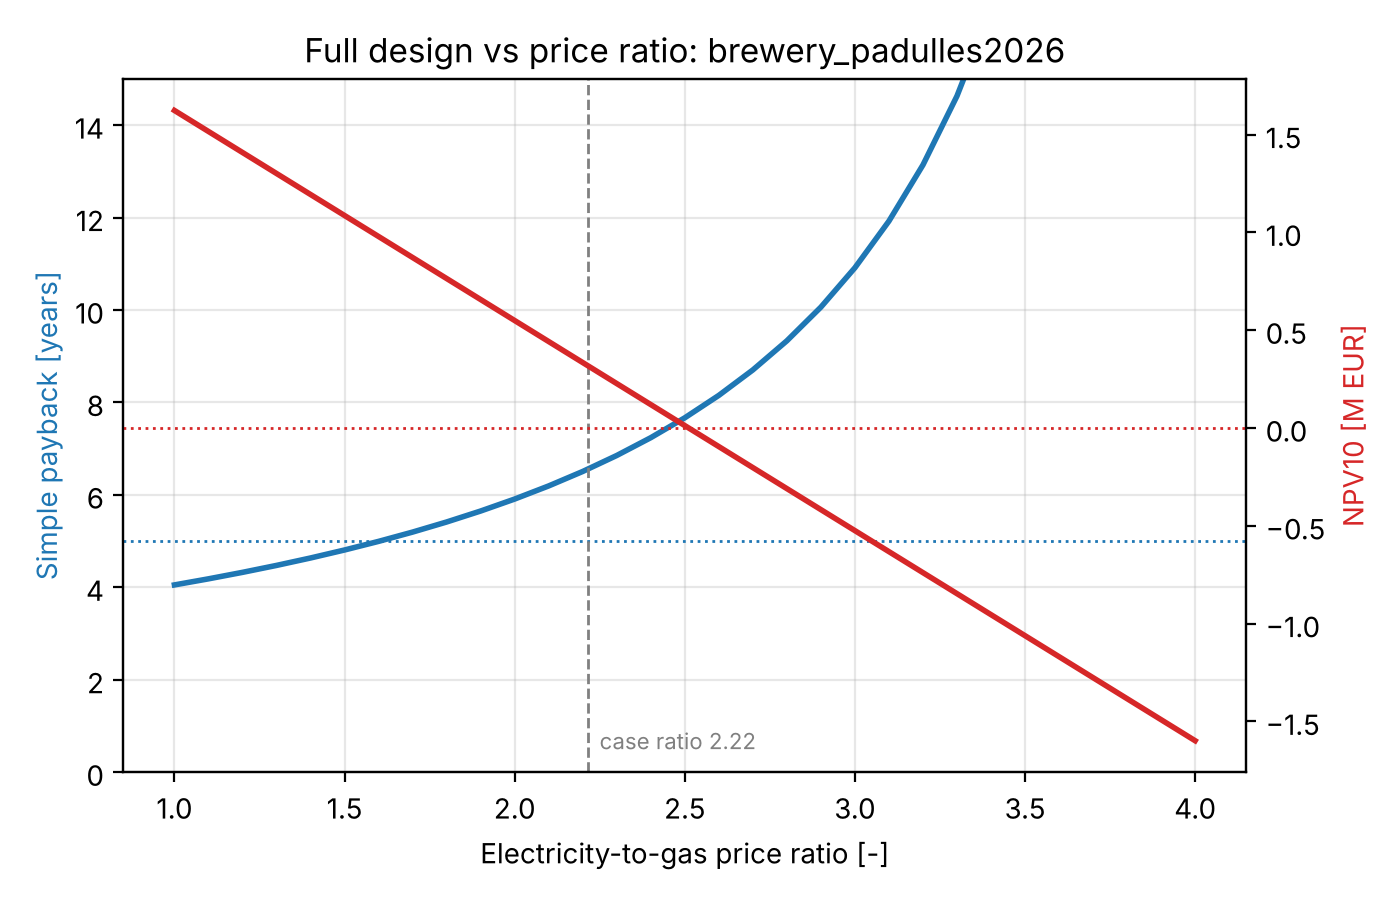

The file beside this chart, header and first rows:
ratio, option, capex_EUR, opex_EUR, savings_EUR, payback_years, npv_EUR, gas_fuel_MWh, electricity_MWh, co2_t, co2_avoided_t, primary_energy_MWh, primary_energy_reduction, gas_reduction
1.0, 100.0 %, 1793176, 215434, 442463, 4.053, 1623406, -0.0, 3440, 368.1, 1872, 6537, 0.507, 1.0
1.1, 100.0 %, 1793176, 233049, 428554, 4.184, 1516005, -0.0, 3440, 368.1, 1872, 6537, 0.507, 1.0
1.2, 100.0 %, 1793176, 250664, 414645, 4.325, 1408604, -0.0, 3440, 368.1, 1872, 6537, 0.507, 1.0
1.3, 100.0 %, 1793176, 268279, 400736, 4.475, 1301203, -0.0, 3440, 368.1, 1872, 6537, 0.507, 1.0
1.4, 100.0 %, 1793176, 285894, 386827, 4.636, 1193802, -0.0, 3440, 368.1, 1872, 6537, 0.507, 1.0
1.5, 100.0 %, 1793176, 303509, 372918, 4.809, 1086401, -0.0, 3440, 368.1, 1872, 6537, 0.507, 1.0
1.6, 100.0 %, 1793176, 321125, 359010, 4.995, 979000, -0.0, 3440, 368.1, 1872, 6537, 0.507, 1.0
1.7, 100.0 %, 1793176, 338740, 345101, 5.196, 871599, -0.0, 3440, 368.1, 1872, 6537, 0.507, 1.0
1.8, 100.0 %, 1793176, 356355, 331192, 5.414, 764198, -0.0, 3440, 368.1, 1872, 6537, 0.507, 1.0
1.9, 100.0 %, 1793176, 373970, 317283, 5.652, 656797, -0.0, 3440, 368.1, 1872, 6537, 0.507, 1.0
2.0, 100.0 %, 1793176, 391585, 303374, 5.911, 549396, -0.0, 3440, 368.1, 1872, 6537, 0.507, 1.0
2.1, 100.0 %, 1793176, 409200, 289465, 6.195, 441995, -0.0, 3440, 368.1, 1872, 6537, 0.507, 1.0
2.2, 100.0 %, 1793176, 426815, 275556, 6.508, 334594, -0.0, 3440, 368.1, 1872, 6537, 0.507, 1.0
2.3, 100.0 %, 1793176, 444430, 261647, 6.853, 227193, -0.0, 3440, 368.1, 1872, 6537, 0.507, 1.0
2.4, 100.0 %, 1793176, 462045, 247738, 7.238, 119792, -0.0, 3440, 368.1, 1872, 6537, 0.507, 1.0
2.5, 100.0 %, 1793176, 479660, 233829, 7.669, 12391, -0.0, 3440, 368.1, 1872, 6537, 0.507, 1.0
2.6, 100.0 %, 1793176, 497275, 219920, 8.154, -95010, -0.0, 3440, 368.1, 1872, 6537, 0.507, 1.0
2.7, 100.0 %, 1793176, 514891, 206011, 8.704, -202411, -0.0, 3440, 368.1, 1872, 6537, 0.507, 1.0
2.8, 100.0 %, 1793176, 532506, 192102, 9.335, -309812, -0.0, 3440, 368.1, 1872, 6537, 0.507, 1.0
2.9, 100.0 %, 1793176, 550121, 178194, 10.06, -417213, -0.0, 3440, 368.1, 1872, 6537, 0.507, 1.0
3.0, 100.0 %, 1793176, 567736, 164285, 10.92, -524614, -0.0, 3440, 368.1, 1872, 6537, 0.507, 1.0
3.1, 100.0 %, 1793176, 585351, 150376, 11.92, -632015, -0.0, 3440, 368.1, 1872, 6537, 0.507, 1.0
3.2, 100.0 %, 1793176, 602966, 136467, 13.14, -739416, -0.0, 3440, 368.1, 1872, 6537, 0.507, 1.0
3.3, 100.0 %, 1793176, 620581, 122558, 14.63, -846817, -0.0, 3440, 368.1, 1872, 6537, 0.507, 1.0
3.4, 100.0 %, 1793176, 638196, 108649, 16.5, -954219, -0.0, 3440, 368.1, 1872, 6537, 0.507, 1.0
3.5, 100.0 %, 1793176, 655811, 94740, 18.93, -1061620, -0.0, 3440, 368.1, 1872, 6537, 0.507, 1.0
3.6, 100.0 %, 1793176, 673426, 80831, 22.18, -1169021, -0.0, 3440, 368.1, 1872, 6537, 0.507, 1.0
3.7, 100.0 %, 1793176, 691041, 66922, 26.8, -1276422, -0.0, 3440, 368.1, 1872, 6537, 0.507, 1.0
3.8, 100.0 %, 1793176, 708656, 53013, 33.83, -1383823, -0.0, 3440, 368.1, 1872, 6537, 0.507, 1.0
3.9, 100.0 %, 1793176, 726272, 39104, 45.86, -1491224, -0.0, 3440, 368.1, 1872, 6537, 0.507, 1.0
4.0, 100.0 %, 1793176, 743887, 25195, 71.17, -1598625, -0.0, 3440, 368.1, 1872, 6537, 0.507, 1.0
